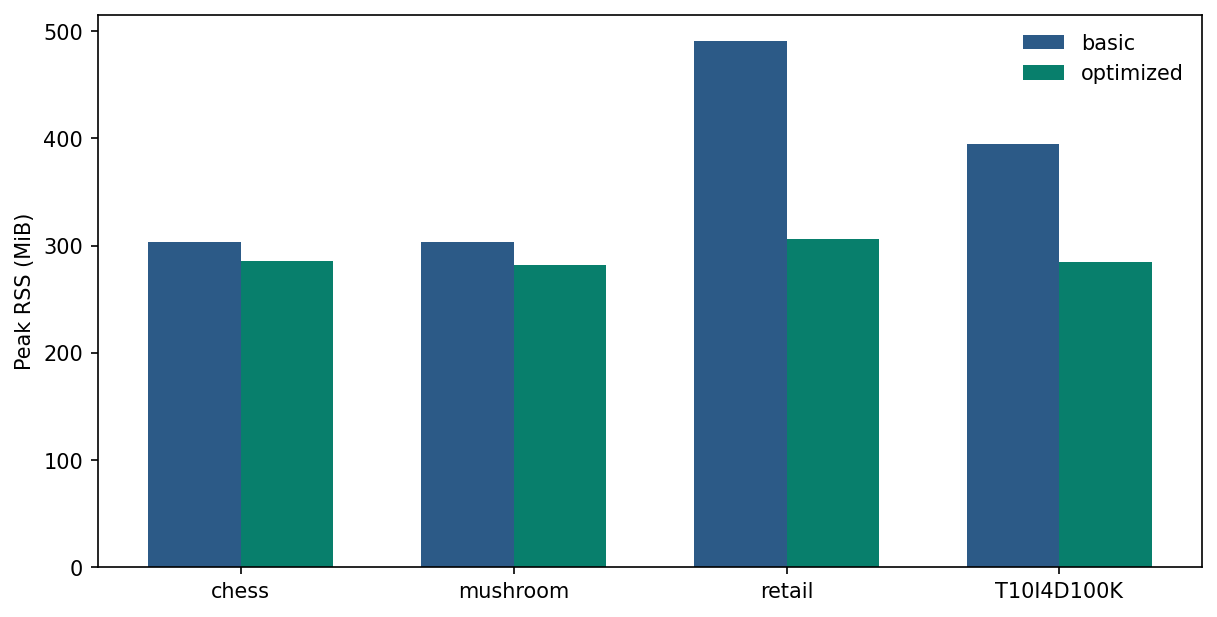

The table this chart was drawn from, first rows:
dataset, minsup, implementation, peak_rss_bytes
chess, 0.92, basic, 318078976
chess, 0.92, optimized, 299253760
mushroom, 0.55, basic, 317931520
mushroom, 0.55, optimized, 295682048
retail, 0.03, basic, 514850816
retail, 0.03, optimized, 320962560
T10I4D100K, 0.04, basic, 413663232
T10I4D100K, 0.04, optimized, 298287104
